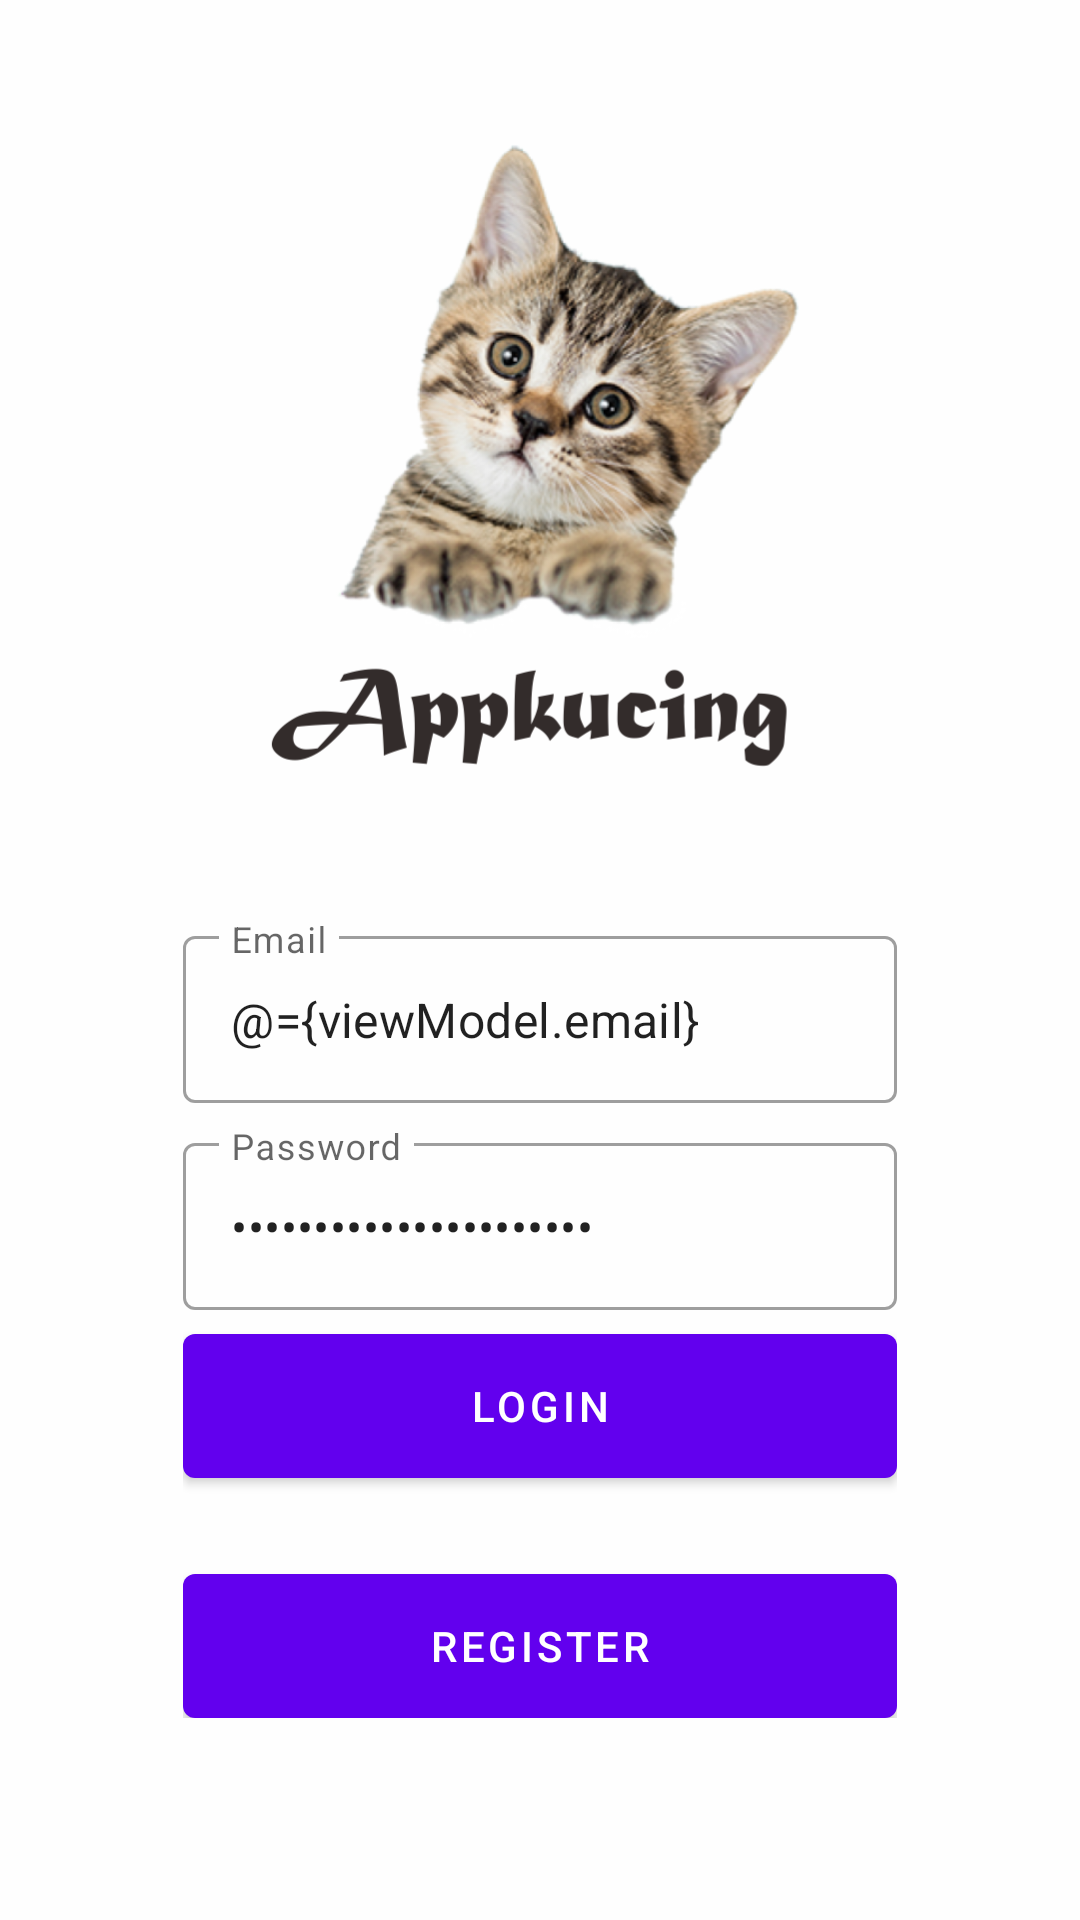

Produce the Android XML layout that renders to this screen, including the resource entries it uses.
<!-- AndroidManifest.xml: application theme Theme.Appkucing -->
<!-- res/layout/fragment_login.xml -->
<?xml version="1.0" encoding="utf-8"?>
<layout xmlns:android="http://schemas.android.com/apk/res/android"
    xmlns:app="http://schemas.android.com/apk/res-auto"
    xmlns:tools="http://schemas.android.com/tools">

    <data>
        <variable
            name="viewModel"
            type="com.appkucing.app.ui.auth.AuthViewModel" />
    </data>

    <androidx.coordinatorlayout.widget.CoordinatorLayout
        android:layout_width="match_parent"
        android:layout_height="match_parent"
        tools:context=".ui.auth.LoginFragment">

        <androidx.constraintlayout.widget.ConstraintLayout
            android:layout_width="match_parent"
            android:layout_height="match_parent">

            <ImageView
                android:layout_width="match_parent"
                android:layout_height="match_parent"
                android:scaleType="centerCrop"
                android:src="@drawable/bg_auth"/>

            <LinearLayout
                android:layout_width="0dp"
                android:layout_height="wrap_content"
                android:gravity="center"
                android:orientation="vertical"
                android:padding="16dp"
                app:layout_constraintWidth_percent="0.75"
                app:layout_constraintVertical_bias="0.85"
                app:layout_constraintBottom_toBottomOf="parent"
                app:layout_constraintEnd_toEndOf="parent"
                app:layout_constraintStart_toStartOf="parent"
                app:layout_constraintTop_toTopOf="parent">

                <com.google.android.material.textfield.TextInputLayout
                    android:layout_width="match_parent"
                    android:layout_height="match_parent"
                    style="@style/Widget.MaterialComponents.TextInputLayout.OutlinedBox"
                    android:hint="@string/email">

                    <com.google.android.material.textfield.TextInputEditText
                        android:layout_width="match_parent"
                        android:layout_height="wrap_content"
                        android:id="@+id/editEmail"
                        android:inputType="textEmailAddress"
                        android:text="@={viewModel.email}"/>

                </com.google.android.material.textfield.TextInputLayout>

                <com.google.android.material.textfield.TextInputLayout
                    android:layout_width="match_parent"
                    android:layout_height="match_parent"
                    android:layout_marginTop="8dp"
                    style="@style/Widget.MaterialComponents.TextInputLayout.OutlinedBox"
                    android:hint="@string/password">

                    <com.google.android.material.textfield.TextInputEditText
                        android:layout_width="match_parent"
                        android:layout_height="wrap_content"
                        android:id="@+id/editPassword"
                        android:inputType="textPassword"
                        android:text="@={viewModel.password}"/>

                </com.google.android.material.textfield.TextInputLayout>

                <com.google.android.material.button.MaterialButton
                    android:id="@+id/buttonLogin"
                    android:layout_width="match_parent"
                    android:layout_height="wrap_content"
                    android:insetBottom="0dp"
                    android:insetTop="0dp"
                    android:onClick="@{()-> viewModel.login()}"
                    android:text="@string/login"
                    android:layout_marginTop="8dp"/>

                <com.google.android.material.button.MaterialButton
                    android:id="@+id/buttonRegister"
                    android:layout_width="match_parent"
                    android:layout_height="wrap_content"
                    android:insetBottom="0dp"
                    android:insetTop="0dp"
                    android:text="@string/register"
                    android:layout_marginTop="32dp"/>


            </LinearLayout>

        </androidx.constraintlayout.widget.ConstraintLayout>

    </androidx.coordinatorlayout.widget.CoordinatorLayout>
</layout>
<!-- resources referenced by this layout -->
<resources>
  <!-- drawable bg_auth: png bitmap (drawable, 280460 bytes) -->
  <string name="email">Email</string>
  <string name="login">Login</string>
  <string name="password">Password</string>
  <string name="register">Register</string>
  <style name="Theme.Appkucing" parent="Theme.MaterialComponents.DayNight.DarkActionBar">
          
          <item name="colorPrimary">@color/purple_500</item>
          <item name="colorPrimaryVariant">@color/purple_700</item>
          <item name="colorOnPrimary">@color/white</item>
          
          <item name="colorSecondary">@color/teal_200</item>
          <item name="colorSecondaryVariant">@color/teal_700</item>
          <item name="colorOnSecondary">@color/black</item>
          
          <item name="android:statusBarColor" tools:targetApi="l">?attr/colorPrimaryVariant</item>
          
      </style>
  <!-- not gathered from this repository: default colours our renderer supplied (Android Studio template values) -->
  <color name="purple_500">#FF6200EE</color>
  <color name="purple_700">#FF3700B3</color>
  <color name="teal_200">#FF03DAC5</color>
  <color name="teal_700">#FF018786</color>
  <color name="black">#FF000000</color>
  <color name="white">#FFFFFFFF</color>
</resources>
